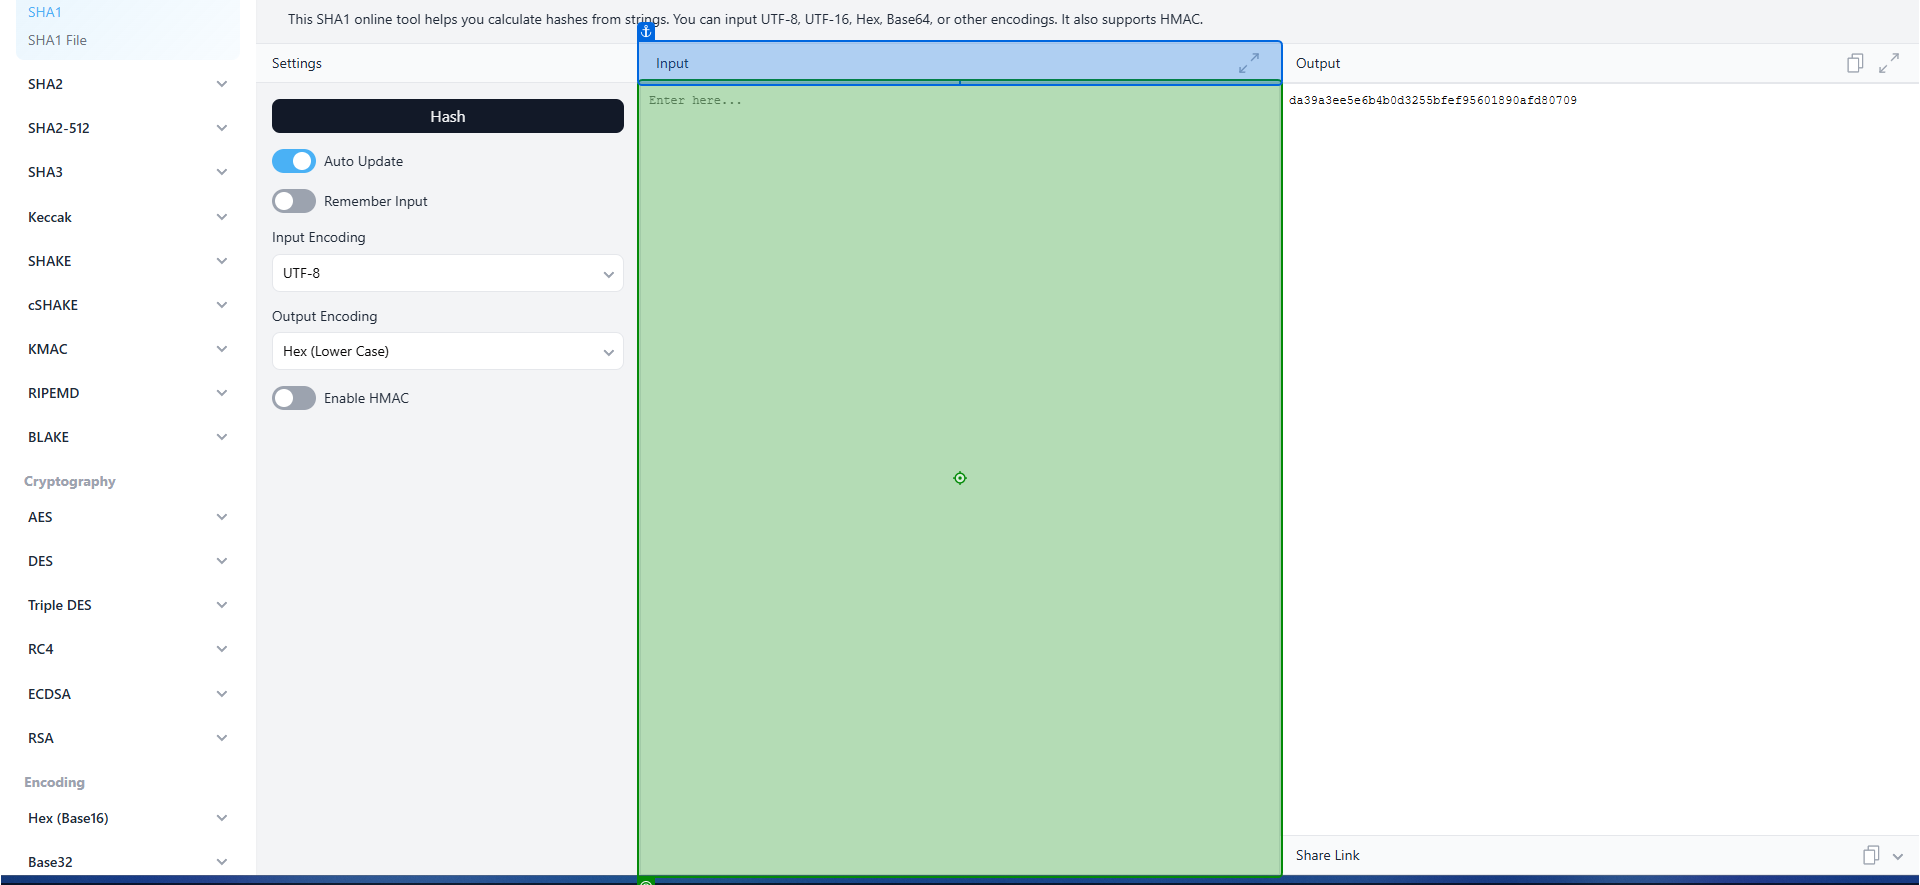
Task: Get WI from ACME, Calculate Client Security Hash and Update info in ACME

Workflow: getSecurityHash

Step 1: type [in_TextToConvert]

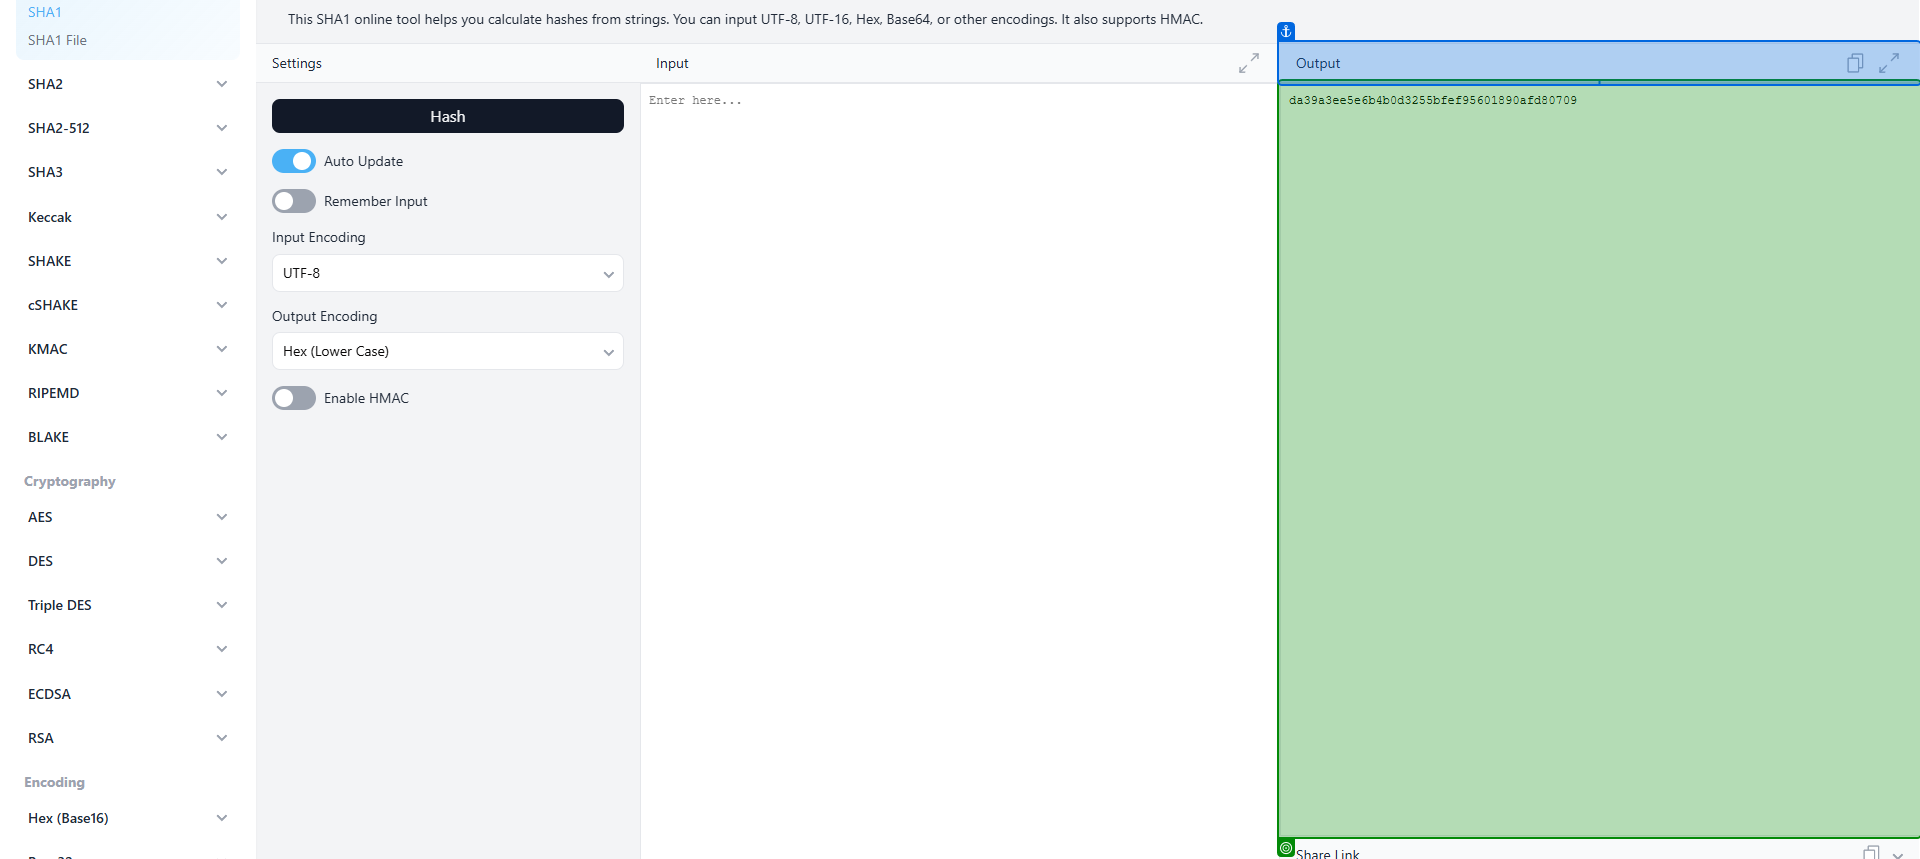
Step 2: get-text from 'Output'